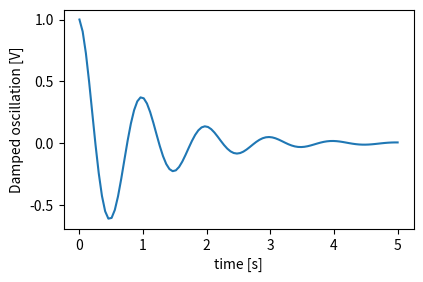
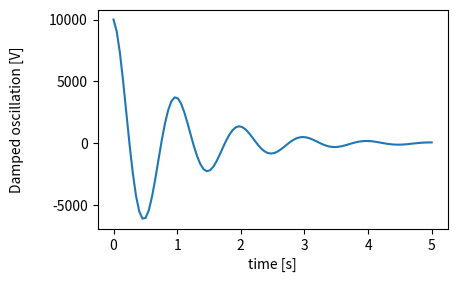
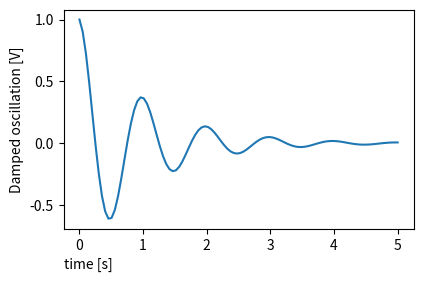
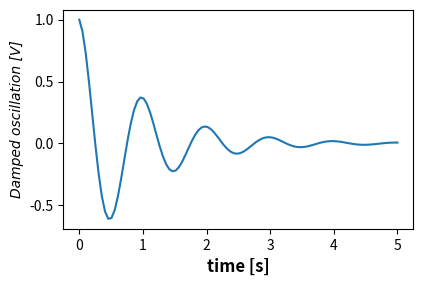
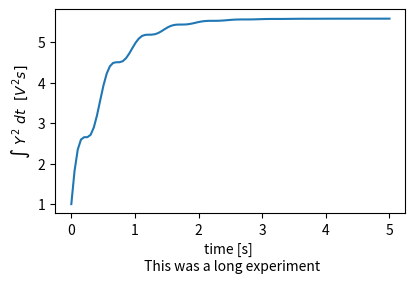
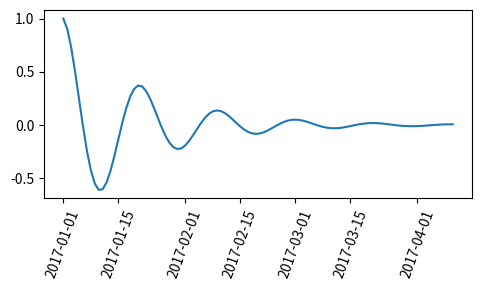

Python code for these plots, in order:
import matplotlib.pyplot as plt
import numpy as np

x1 = np.linspace(0.0, 5.0, 100)
y1 = np.cos(2 * np.pi * x1) * np.exp(-x1)

fig, ax = plt.subplots(figsize=(5, 3))
fig.subplots_adjust(bottom=0.15, left=0.2)
ax.plot(x1, y1)
ax.set_xlabel('time [s]')
ax.set_ylabel('Damped oscillation [V]')

# plt.show()

fig, ax = plt.subplots(figsize=(5, 3))
fig.subplots_adjust(bottom=0.15, left=0.2)
ax.plot(x1, y1*10000)
ax.set_xlabel('time [s]')
ax.set_ylabel('Damped oscillation [V]', labelpad=18)
#Labelpad separa el titulo del eje y del grafico.

# plt.show()

fig, ax = plt.subplots(figsize=(5, 3))
fig.subplots_adjust(bottom=0.15, left=0.2)
ax.plot(x1, y1)
#Puedo cambiar la posicion del titulo de los ejes:
ax.set_xlabel('time [s]', position=(0., 1e6), horizontalalignment='left')
ax.set_ylabel('Damped oscillation [V]')

# plt.show()

#Cambiando el estilo del texto:
from matplotlib.font_manager import FontProperties

font = FontProperties()
font.set_family('serif')
font.set_name('Times New Roman')
font.set_style('italic')

fig, ax = plt.subplots(figsize=(5, 3))
fig.subplots_adjust(bottom=0.15, left=0.2)
ax.plot(x1, y1)
ax.set_xlabel('time [s]', fontsize='large', fontweight='bold')
ax.set_ylabel('Damped oscillation [V]', fontproperties=font)

# plt.show()

fig, ax = plt.subplots(figsize=(5, 3))
fig.subplots_adjust(bottom=0.2, left=0.2)
ax.plot(x1, np.cumsum(y1**2))
#caso de que el titulo sea muy largo:
ax.set_xlabel('time [s] \n This was a long experiment')
ax.set_ylabel(r'$\int\ Y^2\ dt\ \ [V^2 s]$')
# plt.show()

import datetime

fig, ax = plt.subplots(figsize=(5, 3), tight_layout=True)
base = datetime.datetime(2017, 1, 1, 0, 0, 1)
time = [base + datetime.timedelta(days=x) for x in range(len(x1))]

ax.plot(time, y1)
#Rotacion del texto del eje
ax.tick_params(axis='x', rotation=70)
plt.show()